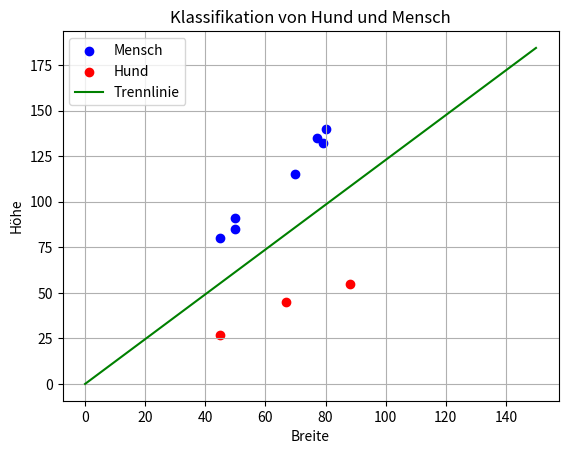

Reproduce this figure in Python. (Note: this script raises an exception after producing the figure.)
# klassifizierer.py
import matplotlib.pyplot as plt

# Lernrate
LR = 0.2

# Trainingsdaten: (Breite, Höhe, Label)
DATEN = [
    (77, 135, 'M'), (88, 55, 'H'), (70, 115, 'M'),
    (50, 85, 'M'), (80, 140, 'M'), (45, 27, 'H'),
    (79, 132, 'M'), (50, 91, 'M'), (45, 80, 'M'),
    (67, 45, 'H')
]

# Training
a = 0.2
for breite, hoehe, label in DATEN:
    if label == 'H':
        t = hoehe + 1
    else:
        t = hoehe - 1
    e = t - a * breite
    da = LR * e / breite
    a += da

# Visualisierung
# Datenpunkte plotten
for breite, hoehe, label in DATEN:
    if label == 'H':
        plt.scatter(breite, hoehe, color='red', label='Hund' if 'Hund' not in plt.gca().get_legend_handles_labels()[1] else "")
    else:
        plt.scatter(breite, hoehe, color='blue', label='Mensch' if 'Mensch' not in plt.gca().get_legend_handles_labels()[1] else "")

# Trennlinie plotten
x_values = [0, 150]
y_values = [0, a * 150]
plt.plot(x_values, y_values, color='green', label='Trennlinie')

# Achsenbeschriftungen und Titel
plt.xlabel('Breite')
plt.ylabel('Höhe')
plt.title('Klassifikation von Hund und Mensch')
plt.legend()
plt.grid(True)

# Diagramm anzeigen
plt.show()

# Vorhersagen
eingabe_breite = input('Breite: ')
while eingabe_breite != '':
    eingabe_hoehe = input('Höhe: ')
    breite = float(eingabe_breite)
    hoehe = float(eingabe_hoehe)
    if hoehe < a * breite:
        print('Hund')
    else:
        print('Mensch')
    eingabe_breite = input('Breite: ')
print('Auf Wiedersehen')
